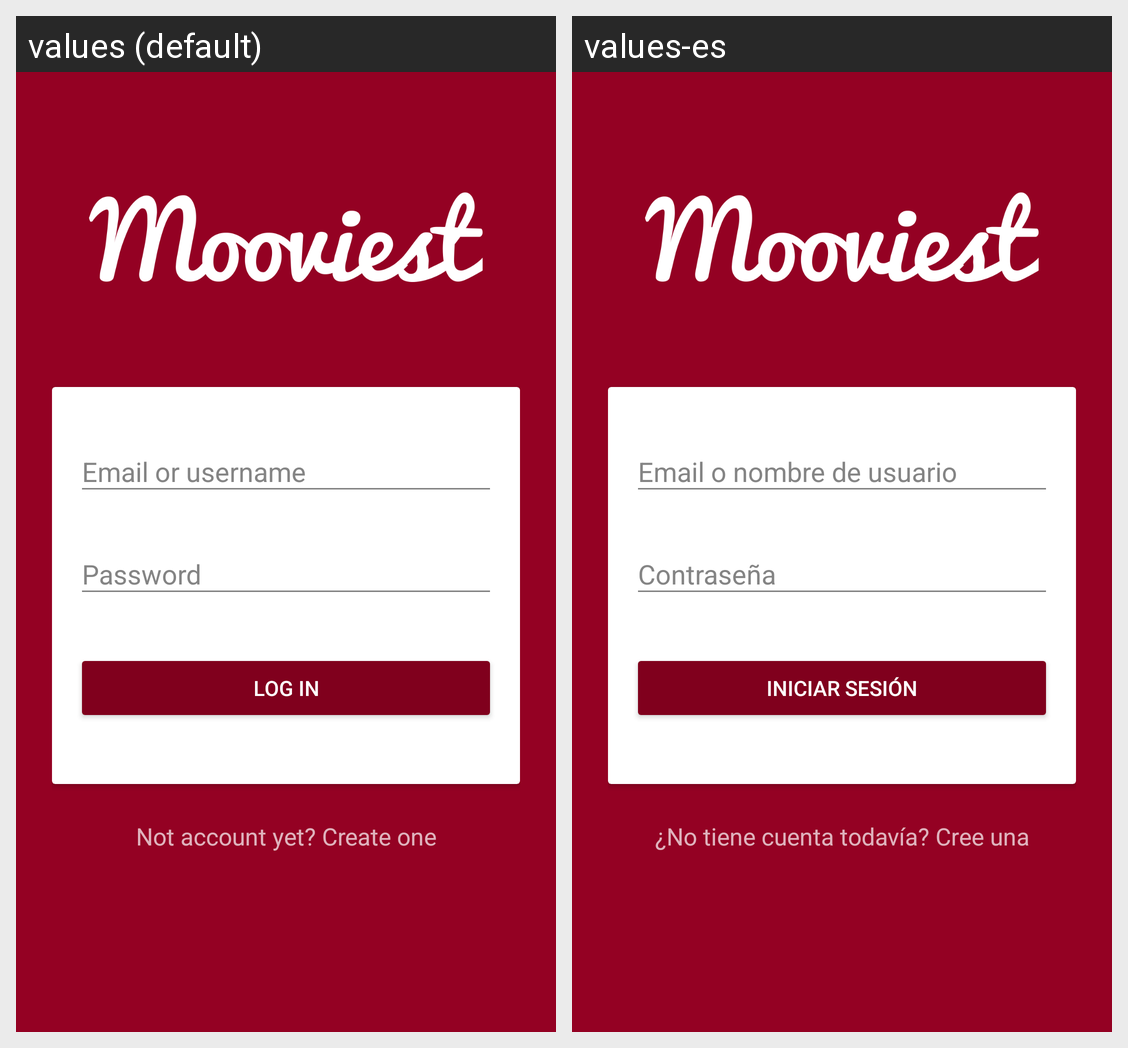

The same Android screen rendered under two of its app's locales, left to right. List the strings drawn on it with the default value and each locale's translation.
Android screen res/layout/activity_login.xml rendered under 2 locales, left to right: values (default), values-es. Device: Nexus 5 (rendered at 1080×1920; each locale shown at half size, 540×960, under a caption strip naming it); theme AppTheme.Sign.
Strings drawn on this screen, with the default value and each locale's value (text and hints the layout hard-codes, and strings that could not be matched under every locale, appear in the picture but are not listed):

login
  values: Log in
  values-es: Iniciar sesión

not_account
  values: Not account yet? Create one
  values-es: ¿No tiene cuenta todavía? Cree una
